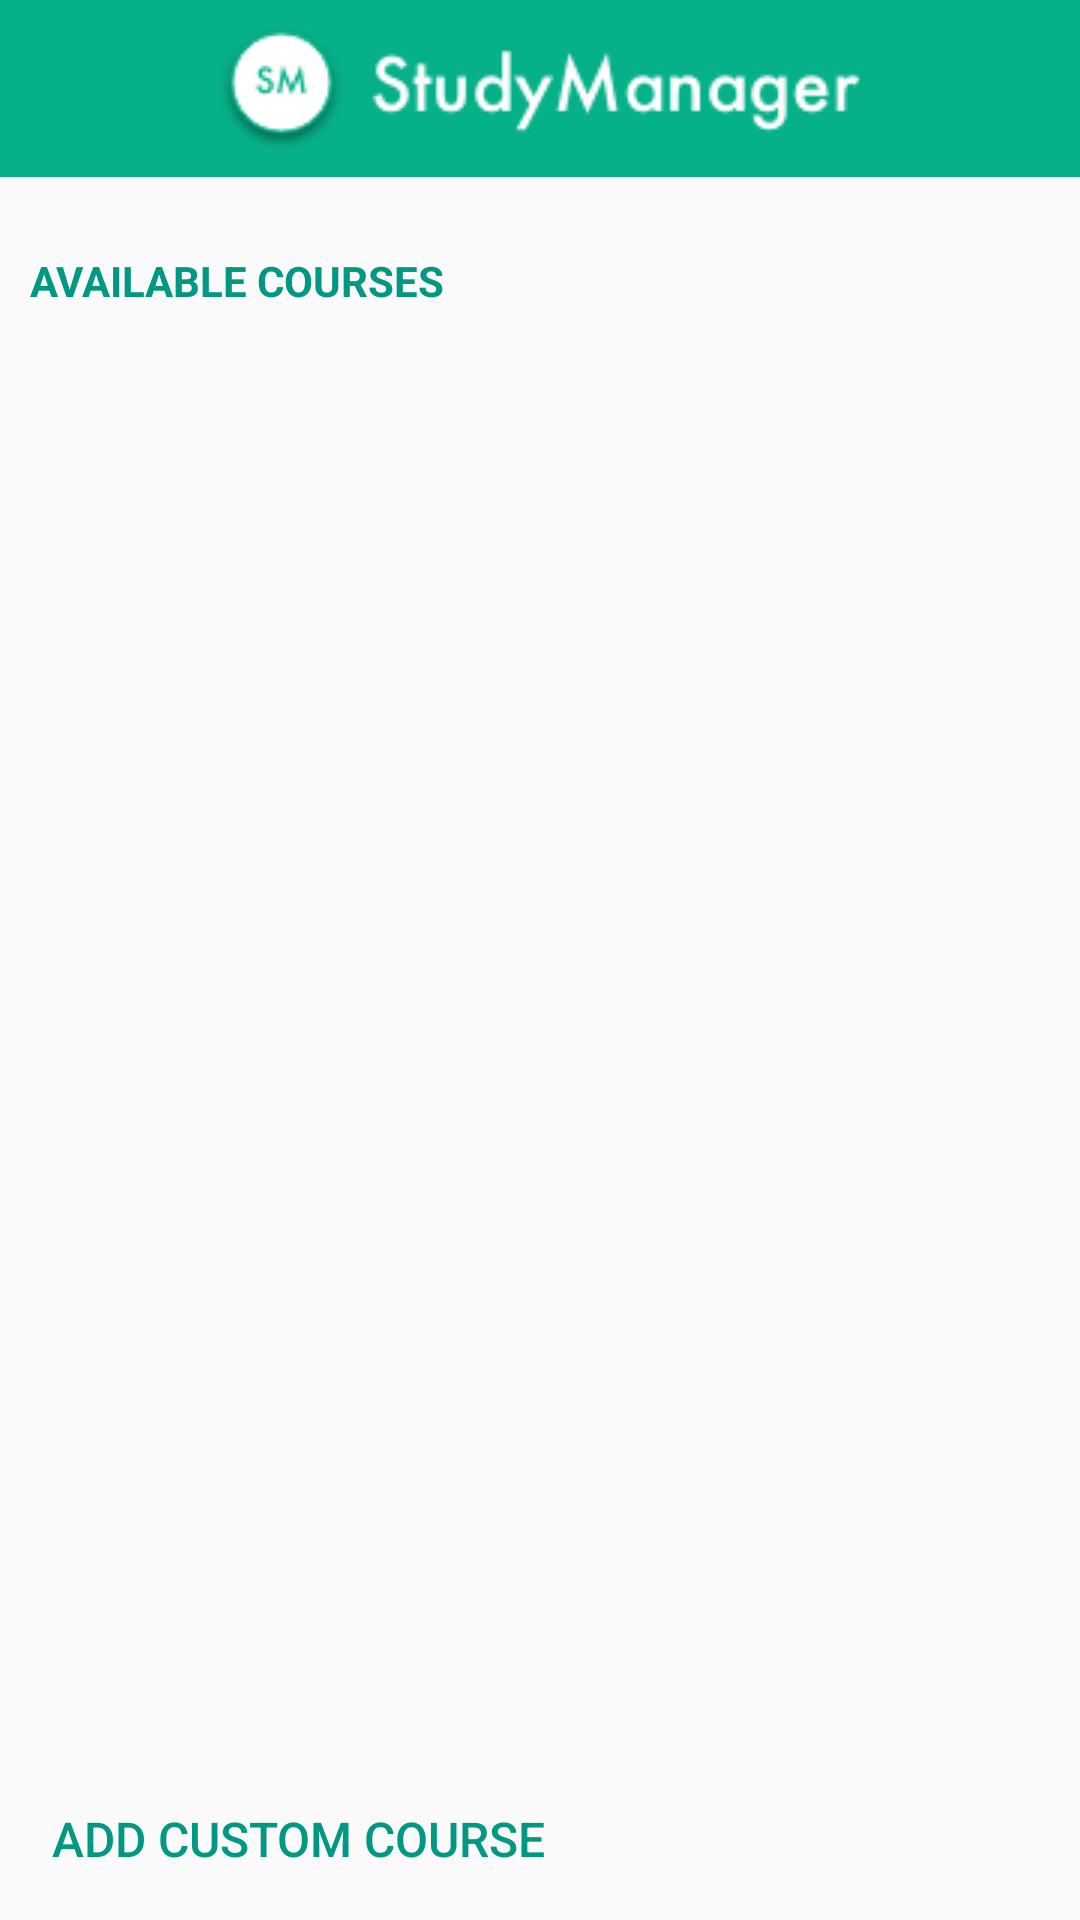

Write the Android layout XML for this screen, with the resource values it uses.
<!-- AndroidManifest.xml: application theme AppTheme -->
<!-- res/layout/fragment_courses.xml -->
<RelativeLayout xmlns:android="http://schemas.android.com/apk/res/android"
    xmlns:tools="http://schemas.android.com/tools"
    android:layout_width="match_parent"
    android:layout_height="match_parent"
    tools:context="com.app.studymanager.courses.CoursesFragment"
    tools:ignore="MissingPrefix">

    <android.support.v4.widget.NestedScrollView
        android:id="@+id/myScrollingContent"
        android:layout_width="match_parent"
        android:layout_height="match_parent"
        android:layout_above="@+id/check_subscription"
        android:fillViewport="true">

        <RelativeLayout
            android:layout_width="match_parent"
            android:layout_height="wrap_content">

            <LinearLayout
                android:id="@+id/top_bar"
                android:layout_width="match_parent"
                android:layout_height="wrap_content"
                android:background="@color/colorPrimary"
                android:layout_alignParentTop="true"
                android:gravity="center"
                android:paddingBottom="8dp"
                android:paddingTop="8dp">

                <ImageView
                    android:layout_width="wrap_content"
                    android:layout_height="wrap_content"
                    android:layout_gravity="center"
                    android:contentDescription="@string/app_name"
                    android:src="@drawable/logo" />

            </LinearLayout>

            <TextView
                android:id="@+id/text_view"
                fontPath="fonts/Asap-Bold.ttf"
                android:layout_width="match_parent"
                android:layout_height="wrap_content"
                android:layout_below="@+id/top_bar"
                android:layout_marginBottom="10dp"
                android:layout_marginLeft="20dp"
                android:layout_marginStart="10dp"
                android:layout_marginTop="25dp"
                android:text="@string/available_courses"
                android:textColor="@color/colorPrimaryDark"
                android:textStyle="bold" />

            <android.support.v7.widget.RecyclerView
                android:id="@+id/recycler_view"
                android:layout_width="match_parent"
                android:layout_height="wrap_content"
                android:layout_below="@+id/text_view" />

        </RelativeLayout>

    </android.support.v4.widget.NestedScrollView>

    <Button
        android:id="@+id/check_subscription"
        style="?android:attr/borderlessButtonStyle"
        android:layout_width="wrap_content"
        android:layout_height="wrap_content"
        android:layout_alignParentBottom="true"
        android:layout_marginBottom="3dp"
        android:layout_marginLeft="5dp"
        android:layout_marginStart="5dp"
        android:layout_marginTop="5dp"
        android:onClick="addCourse"
        android:text="@string/custom_course"
        android:textAllCaps="true"
        android:textColor="@color/colorPrimaryDark"
        android:textSize="@dimen/text_xsmall" />

    <ProgressBar
        android:id="@+id/progress"
        android:layout_width="wrap_content"
        android:layout_height="wrap_content"
        android:layout_centerInParent="true"
        android:visibility="gone" />

</RelativeLayout>
<!-- resources referenced by this layout -->
<resources>
  <color name="colorPrimary">#06B089</color>
  <color name="colorPrimaryDark">#009880</color>
  <dimen name="text_xsmall">16sp</dimen>
  <!-- drawable logo: png bitmap (drawable, 5377 bytes) -->
  <string name="app_name">Study Manager</string>
  <string name="available_courses">AVAILABLE COURSES</string>
  <string name="custom_course">Add Custom Course</string>
  <style name="AppTheme" parent="Theme.AppCompat.Light.DarkActionBar">
          
          <item name="colorPrimary">@color/colorPrimary</item>
          <item name="colorPrimaryDark">@color/colorPrimaryDark</item>
          <item name="colorAccent">@color/colorAccent</item>
          <item name="android:textViewStyle">@style/AppTheme.Widget.TextView</item>
      </style>
  <color name="colorAccent">#06B089</color>
  <style name="AppTheme.Widget.TextView" parent="android:Widget.Holo.Light.TextView">
          <item name="fontPath">Asap-Regular.ttf</item>
      </style>
</resources>
